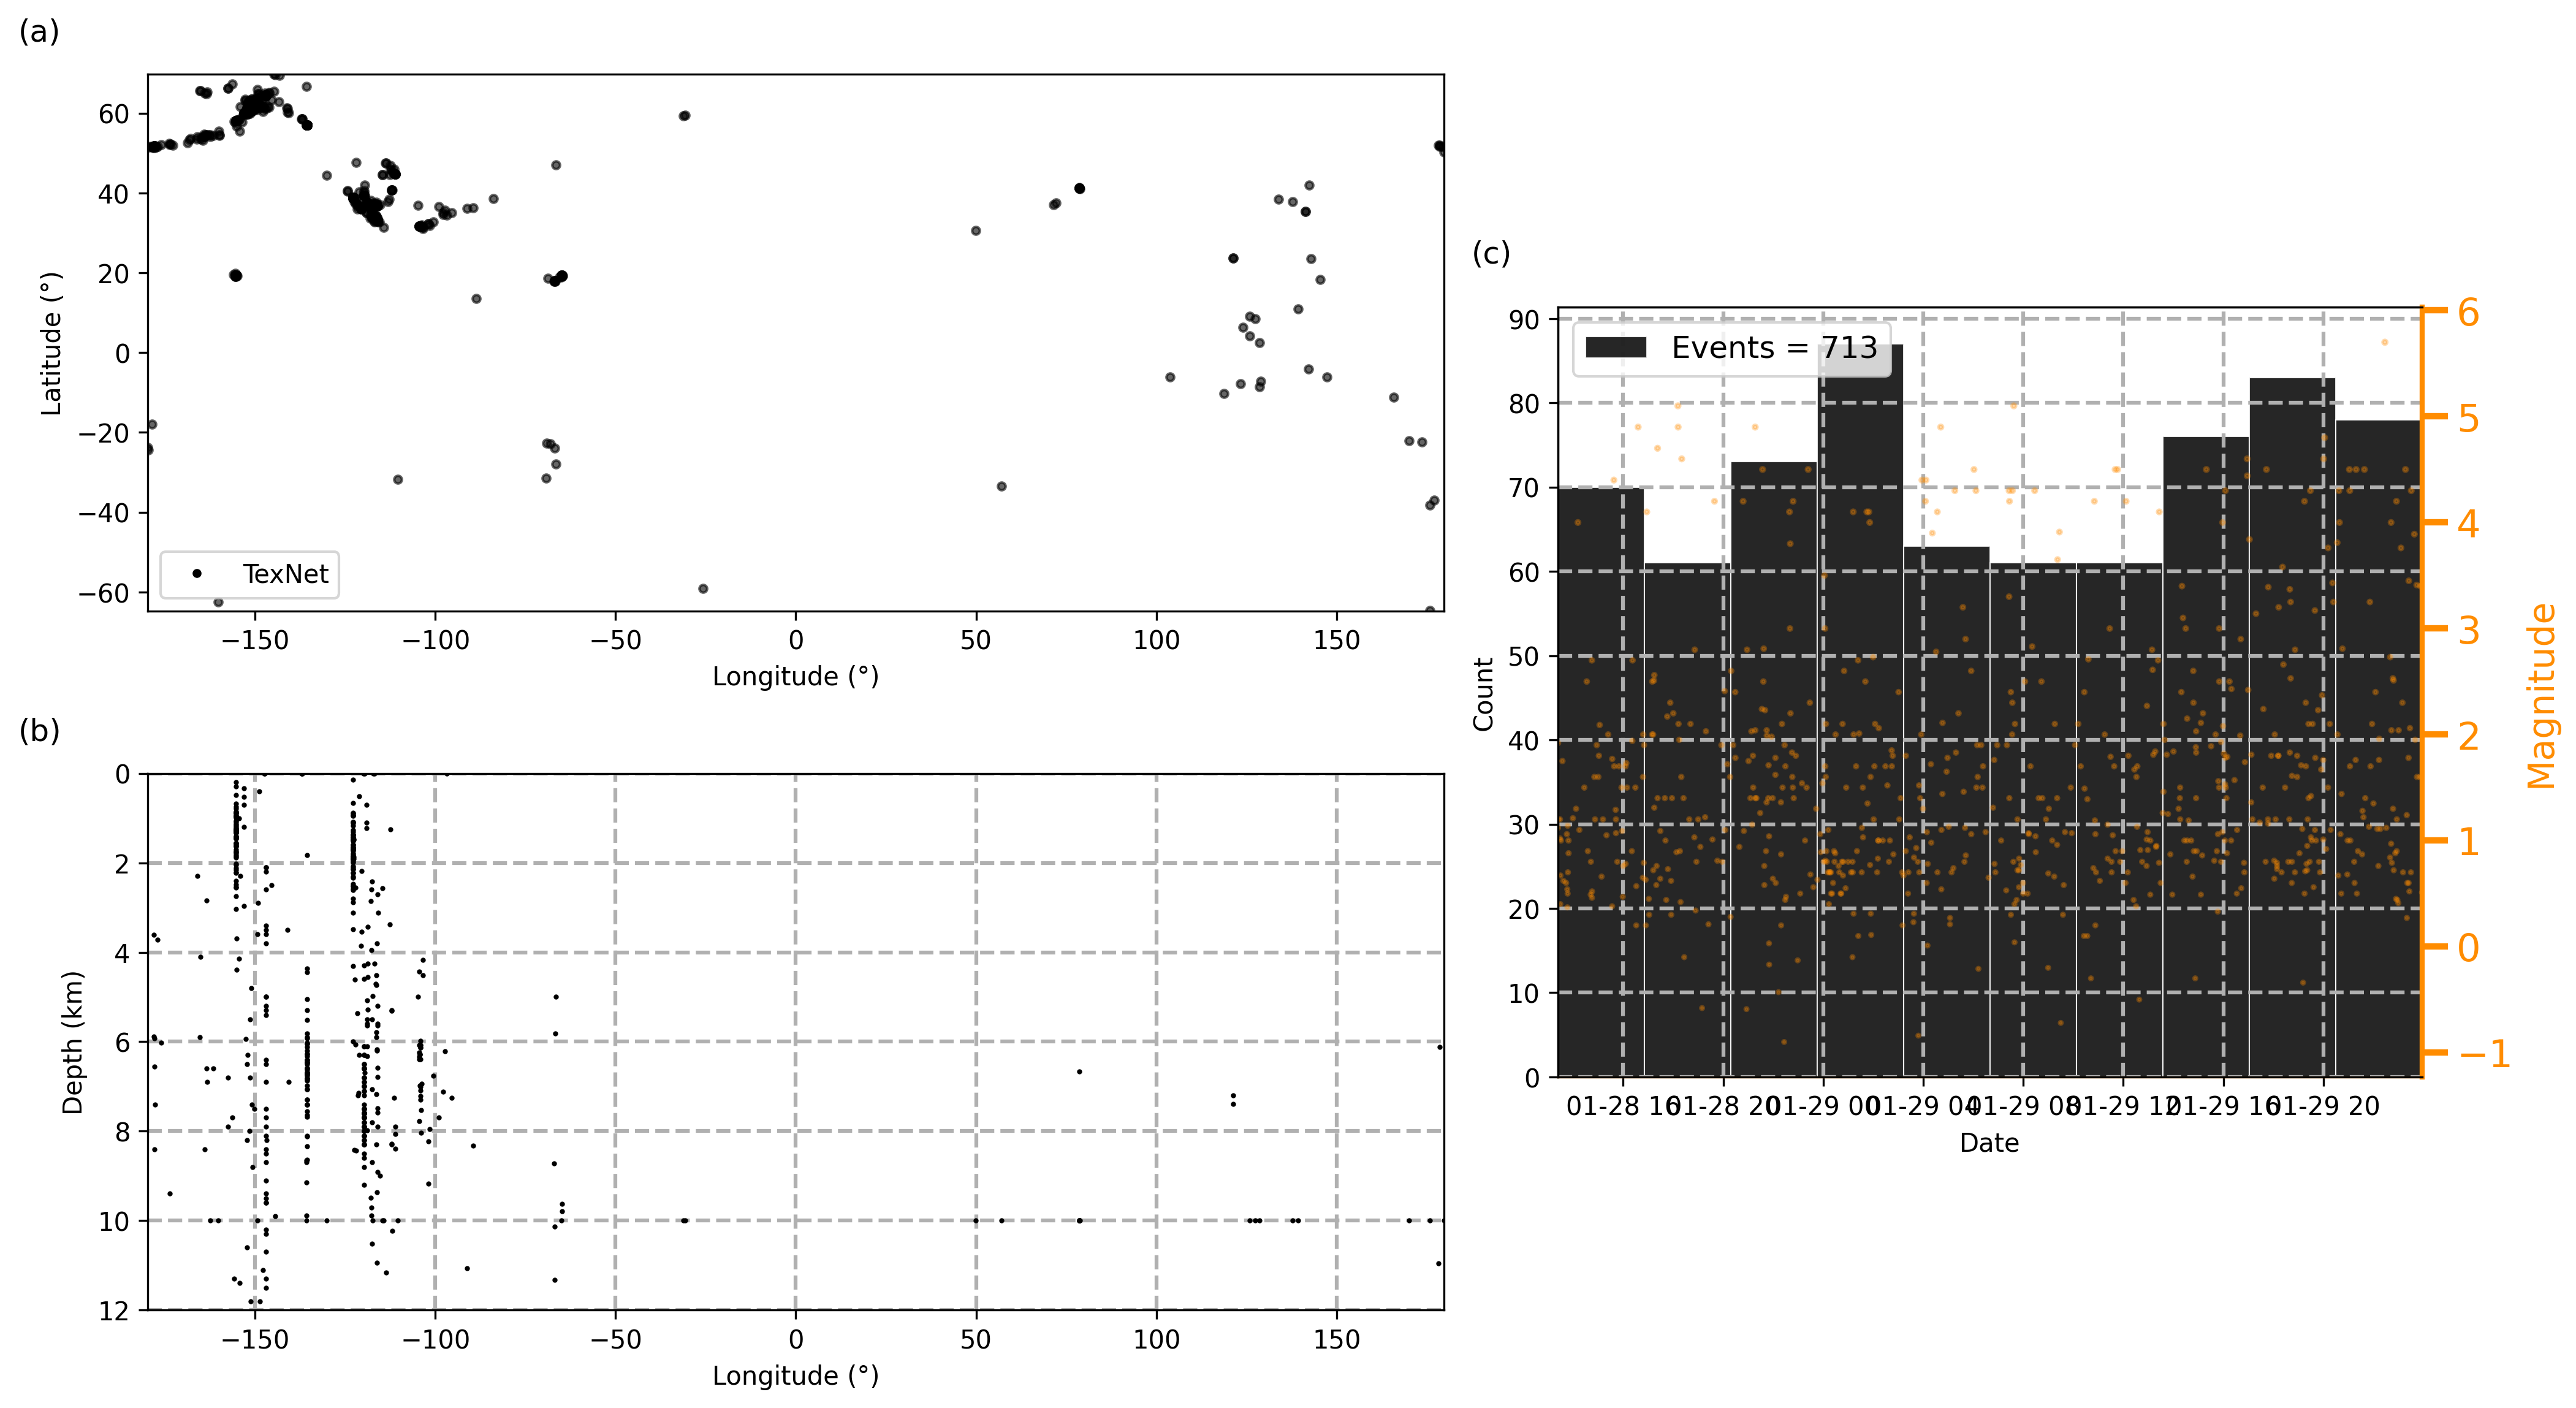

Source data for this figure (header and first rows):
time, latitude, longitude, depth, magnitude, event_description, associated_phase_count, azimuthal_gap, event_id, horizontal_uncertainty, local_magnitude, moment_magnitude, duration_magnitude, magnitude_type, p_phase_count, s_phase_count, p_pick_count, s_pick_count, standard_error, used_phase_count, station_count, vertical_uncertainty, updated, author
2024-01-29 23:56:47.050000, 38.83, -122.8, 3480, 0.51, 4 km W of Cobb, CA, 13.0, 192.0, quakeml:nc.anss.org/Event/NC/73996446, 740.0, , , 0.51, Md, 13.0, 0.0, 0.0, 0.0, 0.05, 13.0, 13.0, 31610, 2025-05-25 00:34:23, 
2024-01-29 23:52:53.721000, 52.65, -168.8, 35000, 3.4, Fox Islands, Aleutian Islands, Alaska, 39.0, 213.0, quakeml:us.anss.org/event/7000m02g, 4590, 3.4, , , ML, 0.0, 0.0, 0.0, 0.0, 0.39, 28.0, 27.0, 1993, 2025-05-25 00:34:25, 
2024-01-29 23:52:12.319000, 64.49, -146.9, 9600, 1.6, , 0.0, , quakeml:earthquake.alaska.edu/event/0241…, , 1.6, , , ml, 20.0, 10.0, 0.0, 0.0, 0.51, 30.0, 20.0, 100.0, 2025-05-25 00:34:26, Alaska Earthquake Center, UAF/GI
2024-01-29 23:44:46.689000, 40.62, -119.7, 16000, 1.6, 30.1 km W of Gerlach, NV, 9.0, 311.1, quakeml:edu.unr.seismo/event/872692, , 1.6, , , ml, 5.0, 4.0, 5.0, 4.0, 0.1281, 5.0, 5.0, 10300, 2025-05-25 00:34:27, 
2024-01-29 23:44:05.830000, 19.24, -64.91, 15560, 3.41, , 10.0, 308.0, quakeml:PR.anss.org/Event/PR/71438228, 8590, , , 3.41, Md, 5.0, 5.0, 0.0, 0.0, 0.27, 8.0, 5.0, 17250, 2025-05-25 00:34:28, 
2024-01-29 23:40:25.750000, 19.37, -155.3, 2020, 1.95, , 40.0, 58.0, quakeml:hv.anss.org/Event/HV/73735527, 200.0, 1.95, , 0.98, Ml, 23.0, 17.0, 0.0, 0.0, 0.1, 39.0, 23.0, 280.0, 2025-05-25 00:34:30, 
2024-01-29 23:38:24.590000, 19.27, -64.83, 24000, 3.89, virgin islands, 0.0, 297.0, quakeml:pr.ans.gov/event/2024029010, 1690, , , 3.89, Md, 12.0, 11.0, 12.0, 11.0, 0.35, 36.0, 12.0, 28660, 2025-05-25 00:34:31, 
2024-01-29 23:30:55.043000, 41.29, 78.58, 10000, 4.3, Xinjiang Uygur, China, 58.0, 113.0, quakeml:us.anss.org/event/7000luvf, 2970, , , , mb, 33.0, 0.0, 33.0, 0.0, 0.73, 58.0, 54.0, 1732, 2025-05-25 00:34:32, 
2024-01-29 23:30:07.300220, 39.4, -119.7, 6300, 0.7, 6.6 km ENE of Galena_High_School, S_Reno, 12.0, 209.7, quakeml:edu.unr.seismo/event/872667, , 0.7, , , ml, 6.0, 6.0, 6.0, 6.0, 0.1329, 11.0, 6.0, 1700, 2025-05-25 00:34:32, 
2024-01-29 23:27:45.560000, 19.36, -155.3, 2560, 2.06, , 36.0, 60.0, quakeml:hv.anss.org/Event/HV/73735492, 240.0, 2.06, , 2.18, Ml, 19.0, 17.0, 0.0, 0.0, 0.11, 36.0, 19.0, 340.0, 2025-05-25 00:34:34, 
2024-01-29 23:26:30.380000, 38.84, -122.8, 6000, 0.52, 9 km NW of The Geysers, CA, 8.0, 170.0, quakeml:nc.anss.org/Event/NC/73996441, 1680, , , 0.52, Md, 8.0, 0.0, 0.0, 0.0, 0.02, 5.0, 8.0, 4640, 2025-05-25 00:34:35, 
2024-01-29 23:25:04.610000, 19.28, -64.89, 15000, 3.45, virgin islands, 0.0, 292.0, quakeml:pr.ans.gov/event/2024029009, 2850, , , 3.45, Md, 9.0, 5.0, 9.0, 5.0, 0.62, 25.0, 9.0, 31610, 2025-05-25 00:34:36, 
2024-01-29 23:24:34.730750, 39.42, -119.7, 6600, 0.6, 6.9 km ENE of Galena_High_School, S_Reno, 16.0, 125.5, quakeml:edu.unr.seismo/event/872666, , 0.6, , , ml, 8.0, 8.0, 8.0, 8.0, 0.1085, 16.0, 8.0, 1500, 2025-05-25 00:34:37, 
2024-01-29 23:24:23.410000, 19.38, -155.3, 860, 1.78, , 27.0, 68.0, quakeml:hv.anss.org/Event/HV/73735482, 170.0, , , 1.78, Md, 16.0, 11.0, 0.0, 0.0, 0.1, 26.0, 15.0, 170, 2025-05-25 00:34:37, 
2024-01-29 23:21:26.363000, 64.93, -149, 16700, 0.6, , 0.0, , quakeml:earthquake.alaska.edu/event/0241…, , 0.6, , , ml, 9.0, 10.0, 0.0, 0.0, 0.45, 19.0, 12.0, 400.0, 2025-05-25 00:34:38, Alaska Earthquake Center, UAF/GI
2024-01-29 23:20:20.010000, 38.83, -122.8, 1910, 0.27, 8 km NW of The Geysers, CA, 23.0, 48.0, quakeml:nc.anss.org/Event/NC/73996436, 200.0, , , 0.27, Md, 20.0, 3.0, 0.0, 0.0, 0.02, 23.0, 20.0, 300.0, 2025-05-25 00:34:39, 
2024-01-29 23:20:04.060000, 54.59, -163.5, 2840, 1.24, , 9.0, 283.0, quakeml:av.anss.org/Event/AV/91129313, 540.0, 1.24, , , Ml, 4.0, 5.0, 0.0, 0.0, 0.06, 9.0, 5.0, 590.0, 2025-05-25 00:34:40, 
2024-01-29 23:17:07.455000, 41.25, 78.67, 6662, 4.5, Xinjiang Uygur, China, 85.0, 59.0, quakeml:us.anss.org/event/7000luvc, 4060, , , , mb, 52.0, 0.0, 52.0, 0.0, 0.64, 67.0, 77.0, 4334, 2025-05-25 00:34:42, 
2024-01-29 23:11:15.419000, 64.47, -146.9, 8100, 0.7, , 0.0, , quakeml:earthquake.alaska.edu/event/0241…, , 0.7, , , ml, 8.0, 8.0, 0.0, 0.0, 0.49, 16.0, 8.0, 300.0, 2025-05-25 00:34:43, Alaska Earthquake Center, UAF/GI
2024-01-29 23:09:43.752000, 58.52, -137, 0.0, 2.3, , 0.0, , quakeml:earthquake.alaska.edu/event/0241…, , 2.3, , , ml, 5.0, 3.0, 0.0, 0.0, 0.43, 8.0, 5.0, 0.0, 2025-05-25 00:34:44, Alaska Earthquake Center, UAF/GI
2024-01-29 23:06:15.100000, 19.37, -64.85, 15000, 3.76, virgin islands, 0.0, 297.0, quakeml:pr.ans.gov/event/2024029008, 9600, , , 3.76, Md, 11.0, 7.0, 11.0, 7.0, 0.52, 31.0, 11.0, 20250, 2025-05-25 00:34:45, 
2024-01-29 23:00:36.880000, 19.35, -155.3, 2490, 2.04, , 36.0, 57.0, quakeml:hv.anss.org/Event/HV/73735452, 250.0, 1.69, , 2.04, Md, 20.0, 16.0, 0.0, 0.0, 0.09, 34.0, 20.0, 400.0, 2025-05-25 00:34:47, 
2024-01-29 22:59:57.250000, 38.8, -122.8, 950.0, 0.41, 3 km NNW of The Geysers, CA, 12.0, 100.0, quakeml:nc.anss.org/Event/NC/73996431, 350.0, , , 0.41, Md, 10.0, 2.0, 0.0, 0.0, 0.04, 12.0, 10.0, 590.0, 2025-05-25 00:34:48, 
2024-01-29 22:57:30.220000, 38.81, -122.8, 1660, 0.44, 3 km NNW of The Geysers, CA, 12.0, 111.0, quakeml:nc.anss.org/Event/NC/73996426, 320.0, , , 0.44, Md, 11.0, 1.0, 0.0, 0.0, 0.01, 12.0, 11.0, 460.0, 2025-05-25 00:34:49, 
2024-01-29 22:56:18.720000, 40.74, -112, 10230, 1.2, , 33.0, 41.0, quakeml:uu.anss.org/Event/UU/80036086, 330.0, 1.2, , , Ml, 28.0, 5.0, 0.0, 0.0, 0.19, 33.0, 28.0, 870.0, 2025-05-25 00:34:50, 
2024-01-29 22:56:02.545000, 64.49, -146.9, 7900, 0.9, , 0.0, , quakeml:earthquake.alaska.edu/event/0241…, , 0.9, , , ml, 11.0, 9.0, 0.0, 0.0, 0.56, 20.0, 11.0, 400.0, 2025-05-25 00:34:51, Alaska Earthquake Center, UAF/GI
2024-01-29 22:55:26.716000, 35.39, 141.4, 13703, 4.2, near the east coast of Honshu, Japan, 30.0, 154.0, quakeml:us.anss.org/event/7000lwf6, 8430, , , , mb, 18.0, 0.0, 18.0, 0.0, 0.5, 28.0, 30.0, 5688, 2025-05-25 00:34:52, 
2024-01-29 22:54:13.920000, 38.82, -122.8, 2530, 0.45, 4 km W of Cobb, CA, 23.0, 80.0, quakeml:nc.anss.org/Event/NC/73996416, 250.0, , , 0.45, Md, 20.0, 3.0, 0.0, 0.0, 0.02, 23.0, 20.0, 310.0, 2025-05-25 00:34:54, 
2024-01-29 22:52:32.330000, 33.03, -116, 8920, 0.88, 18 km SE of Ocotillo Wells, CA, 32.0, 79.0, quakeml:service.scedc.caltech.edu/fdsnws…, 240.0, 0.88, , , Ml, 16.0, 16.0, 0.0, 0.0, 0.14, 31.0, 19.0, 980.0, 2025-05-25 00:34:55, 
2024-01-29 22:48:51.940000, 38.8, -122.8, 880.0, 0.72, 3 km NNW of The Geysers, CA, 8.0, 90.0, quakeml:nc.anss.org/Event/NC/73996411, 410.0, , , 0.72, Md, 8.0, 0.0, 0.0, 0.0, 0.02, 8.0, 8.0, 820.0, 2025-05-25 00:34:56, 
2024-01-29 22:48:31.450000, 19.38, -155.2, 1280, 2.51, , 40.0, 75.0, quakeml:hv.anss.org/Event/HV/73735422, 200.0, 2.51, , 2.33, Ml, 23.0, 17.0, 0.0, 0.0, 0.11, 40.0, 23.0, 160.0, 2025-05-25 00:34:57, 
2024-01-29 22:47:16.362000, 62.94, -151.3, 112800, 1.3, , 0.0, , quakeml:earthquake.alaska.edu/event/0241…, , 1.3, , , ml, 11.0, 12.0, 0.0, 0.0, 0.69, 23.0, 13.0, 900.0, 2025-05-25 00:34:59, Alaska Earthquake Center, UAF/GI
2024-01-29 22:46:50.180000, 19.38, -155.2, 1240, 2.53, , 36.0, 82.0, quakeml:hv.anss.org/Event/HV/73735417, 190.0, 2.53, , 1.77, Ml, 20.0, 16.0, 0.0, 0.0, 0.08, 36.0, 20.0, 160.0, 2025-05-25 00:35:00, 
2024-01-29 22:44:29.040000, 38.76, -122.7, 1910, 0.79, 3 km SE of The Geysers, CA, 8.0, 229.0, quakeml:nc.anss.org/Event/NC/73996406, 850.0, , , 0.79, Md, 8.0, 0.0, 0.0, 0.0, 0.02, 8.0, 8.0, 560.0, 2025-05-25 00:35:01, 
2024-01-29 22:43:31.310000, 33.75, -118.1, 12090, 2.04, 4 km ENE of Seal Beach, CA, 80.0, 159.0, quakeml:service.scedc.caltech.edu/fdsnws…, 440.0, 2.04, , , Ml, 37.0, 43.0, 0.0, 0.0, 0.28, 78.0, 51.0, 570.0, 2025-05-25 00:35:03, 
2024-01-29 22:42:40.110000, 38.82, -122.9, 2220, 0.97, 10 km WNW of The Geysers, CA, 23.0, 114.0, quakeml:nc.anss.org/Event/NC/73996401, 230.0, , , 0.97, Md, 23.0, 0.0, 0.0, 0.0, 0.02, 19.0, 23.0, 420.0, 2025-05-25 00:35:05, 
2024-01-29 22:42:33.462000, 44.44, -130.1, 10000, 4.0, Off the coast of Oregon, 70.0, 231.0, quakeml:us.anss.org/event/7000luv2, 10850, 3.8, , , mb, 6.0, 0.0, 6.0, 0.0, 1.0, 15.0, 70.0, 2015, 2025-05-25 00:35:06, 
2024-01-29 22:40:27.610000, 19.38, -155.2, 1320, 2.73, , 45.0, 77.0, quakeml:hv.anss.org/Event/HV/73735407, 190.0, 2.73, , 2.51, Ml, 25.0, 20.0, 0.0, 0.0, 0.08, 45.0, 25.0, 150.0, 2025-05-25 00:35:08, 
2024-01-29 22:40:10.160000, 40.74, -112.1, 8290, 0.84, , 25.0, 47.0, quakeml:uu.anss.org/Event/UU/80036081, 370.0, , , 0.84, Md, 19.0, 6.0, 0.0, 0.0, 0.18, 25.0, 19.0, 1080, 2025-05-25 00:35:09, 
2024-01-29 22:30:59.260000, 45.08, -111.7, -2000, 1.12, , 11.0, 126.0, quakeml:hv.anss.org/Event/MB/90039603, 370.0, 1.12, , , Ml, 11.0, 0.0, 0.0, 0.0, 0.06, 10.0, 11.0, 31610, 2025-05-25 00:35:11, 
2024-01-29 22:27:41.948000, 41.2, 78.64, 10000, 5.7, Xinjiang Uygur, China, 353.0, 24.0, quakeml:us.anss.org/event/7000luuy, 4940, , , , Mww, 305.0, 0.0, 305.0, 0.0, 0.56, 329.0, 344.0, 1734, 2025-05-25 00:35:14, 
2024-01-29 22:17:03.860000, 38.81, -122.8, 2140, 1.11, 7 km NW of The Geysers, CA, 21.0, 57.0, quakeml:nc.anss.org/Event/NC/73996391, 250.0, , , 1.11, Md, 21.0, 0.0, 0.0, 0.0, 0.02, 20.0, 21.0, 420.0, 2025-05-25 00:35:17, 
2024-01-29 22:14:17.490000, 19.38, -155.3, 1290, 1.96, , 45.0, 46.0, quakeml:hv.anss.org/Event/HV/73735342, 130.0, 1.96, , 2.07, Ml, 25.0, 20.0, 0.0, 0.0, 0.09, 45.0, 25.0, 120.0, 2025-05-25 00:35:19, 
2024-01-29 22:13:37.010000, 19.39, -155.3, 680, 1.76, , 21.0, 111.0, quakeml:hv.anss.org/Event/HV/73735337, 210.0, 1.76, , 1.47, Ml, 12.0, 9.0, 0.0, 0.0, 0.09, 18.0, 11.0, 400, 2025-05-25 00:35:20, 
2024-01-29 22:12:03.890000, 19.38, -155.3, 960.0, 0.76, , 21.0, 92.0, quakeml:hv.anss.org/Event/HV/73735327, 260.0, 1.0, , 0.76, Md, 13.0, 8.0, 0.0, 0.0, 0.08, 21.0, 13.0, 190.0, 2025-05-25 00:35:22, 
2024-01-29 22:09:25.430000, 37.76, -122, 8430, 1.11, 3 km SW of San Ramon, CA, 15.0, 75.0, quakeml:nc.anss.org/Event/NC/73996381, 280.0, , , 1.11, Md, 13.0, 2.0, 0.0, 0.0, 0.05, 14.0, 13.0, 660.0, 2025-05-25 00:35:24, 
2024-01-29 22:05:11.920000, 19.37, -155.3, 1570, 2.4, , 41.0, 49.0, quakeml:hv.anss.org/Event/HV/73735312, 170.0, 2.4, , 2.06, Ml, 22.0, 19.0, 0.0, 0.0, 0.08, 38.0, 22.0, 200.0, 2025-05-25 00:35:25, 
2024-01-29 22:00:17.140000, 37.6, -118.9, 5590, 1.35, 12 km ESE of Mammoth Lakes, CA, 25.0, 148.0, quakeml:nc.anss.org/Event/NC/73996376, 370.0, , , 1.35, Md, 23.0, 2.0, 0.0, 0.0, 0.05, 23.0, 23.0, 420.0, 2025-05-25 00:35:26, 
2024-01-29 21:56:53.812000, 51.73, 178.6, 87000, 2.1, , 0.0, , quakeml:earthquake.alaska.edu/event/0241…, , 2.1, , , ml, 6.0, 4.0, 0.0, 0.0, 0.25, 10.0, 6.0, 1700, 2025-05-25 00:35:27, Alaska Earthquake Center, UAF/GI
2024-01-29 21:53:16.291000, 60.1, -140.6, 6900, 1.7, , 0.0, , quakeml:earthquake.alaska.edu/event/0241…, , 1.7, , , ml, 13.0, 7.0, 0.0, 0.0, 0.66, 20.0, 13.0, 200.0, 2025-05-25 00:35:28, Alaska Earthquake Center, UAF/GI
2024-01-29 21:51:43.420000, 19.2, -64.95, 35490, 3.25, , 18.0, 298.0, quakeml:PR.anss.org/Event/PR/71438183, 4470, , , 3.25, Md, 10.0, 8.0, 0.0, 0.0, 0.27, 16.0, 10.0, 18240, 2025-05-25 00:35:29, 
2024-01-29 21:49:25.980000, 38.83, -122.8, 2070, 1.13, 8 km NW of The Geysers, CA, 20.0, 49.0, quakeml:nc.anss.org/Event/NC/73996371, 220.0, , , 1.13, Md, 20.0, 0.0, 0.0, 0.0, 0.02, 18.0, 20.0, 490.0, 2025-05-25 00:35:30, 
2024-01-29 21:40:40.463000, 60.59, -150.8, 47000, 1.4, , 0.0, , quakeml:earthquake.alaska.edu/event/0241…, , 1.4, , , ml, 13.0, 11.0, 0.0, 0.0, 0.54, 24.0, 14.0, 900.0, 2025-05-25 00:35:32, Alaska Earthquake Center, UAF/GI
2024-01-29 21:38:33.921000, 13.54, -88.66, 183251, 4.5, Usulután, El Salvador, 88.0, 82.0, quakeml:us.anss.org/event/7000luun, 8590, , , , mb, 68.0, 0.0, 67.0, 0.0, 0.5, 83.0, 83.0, 5800, 2025-05-25 00:35:33, 
2024-01-29 21:36:21.150000, 32.91, -116.9, -170.0, 1.22, 6 km NNW of Lakeside, CA, 31.0, 98.0, quakeml:service.scedc.caltech.edu/fdsnws…, 550.0, 1.22, , , Ml, 26.0, 5.0, 0.0, 0.0, 0.27, 31.0, 27.0, 31610, 2025-05-25 00:35:35, 
2024-01-29 21:34:00.360000, 37.6, -118.9, 5500, 1.28, 12 km ESE of Mammoth Lakes, CA, 26.0, 167.0, quakeml:nc.anss.org/Event/NC/73996361, 410.0, , , 1.28, Md, 23.0, 3.0, 0.0, 0.0, 0.05, 23.0, 23.0, 350.0, 2025-05-25 00:35:35, 
2024-01-29 21:33:05.910000, 37.6, -118.9, 6110, 0.87, 12 km ESE of Mammoth Lakes, CA, 23.0, 152.0, quakeml:nc.anss.org/Event/NC/73996356, 610.0, , , 0.87, Md, 19.0, 4.0, 0.0, 0.0, 0.03, 19.0, 19.0, 890.0, 2025-05-25 00:35:37, 
2024-01-29 21:22:47.738000, 64.48, -146.9, 8500, 0.9, , 0.0, , quakeml:earthquake.alaska.edu/event/0241…, , 0.9, , , ml, 11.0, 8.0, 0.0, 0.0, 0.38, 19.0, 11.0, 200.0, 2025-05-25 00:35:38, Alaska Earthquake Center, UAF/GI
2024-01-29 21:20:33.910000, 51.82, -177.8, 7400, 0.5, , 8.0, 282.0, quakeml:av.anss.org/Event/AV/91129308, 560.0, 0.5, , , Ml, 4.0, 4.0, 0.0, 0.0, 0.1, 8.0, 4.0, 700.0, 2025-05-25 00:35:39, 
2024-01-29 21:18:39.139000, -64.67, 175.9, 10000, 4.5, Balleny Islands region, 12.0, 160.0, quakeml:us.anss.org/event/7000lwf9, 12570, , , , mb, 8.0, 0.0, 8.0, 0.0, 0.81, 12.0, 12.0, 1866, 2025-05-25 00:35:40, 
... 653 more rows
